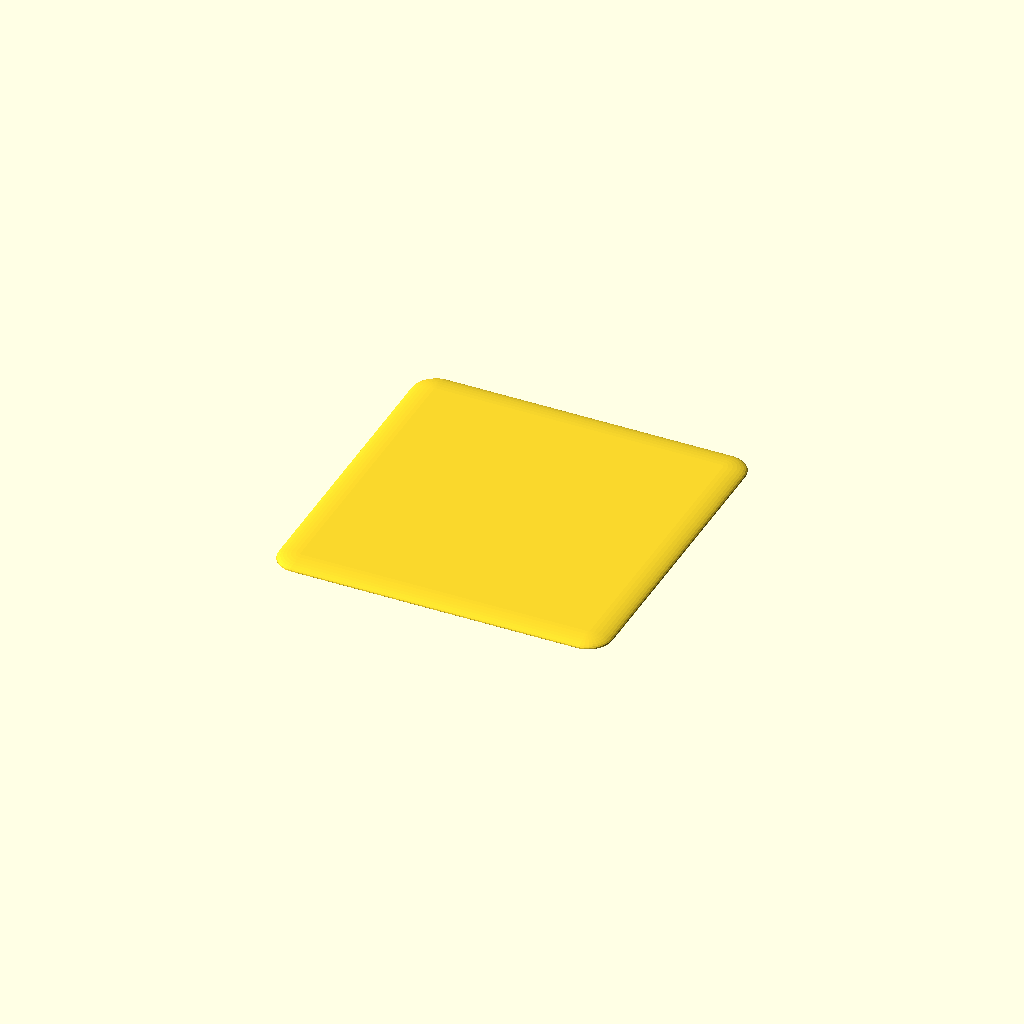
Cell 1: rendered with the file's own defaults.
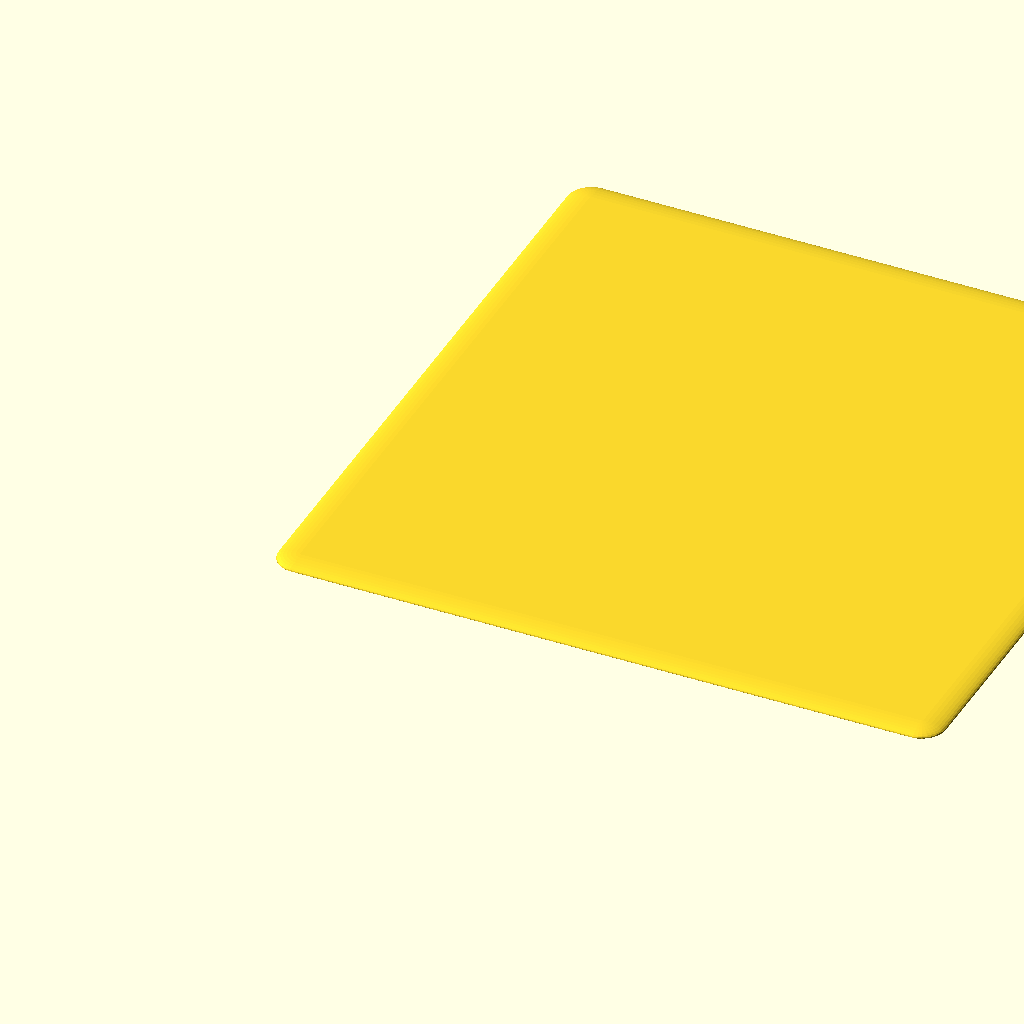
Cell 2 — x set to 400, the other parameters unchanged.
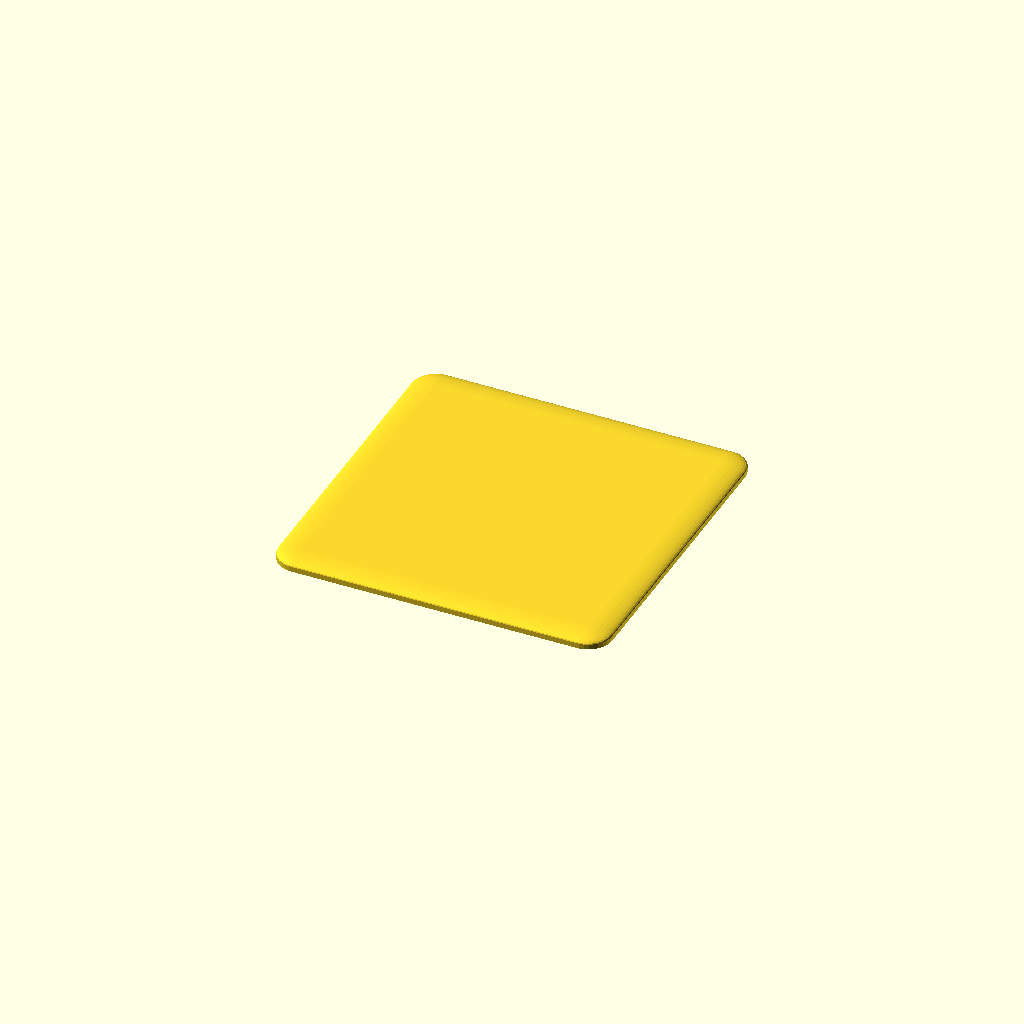
Cell 3: the same model with m = 6.
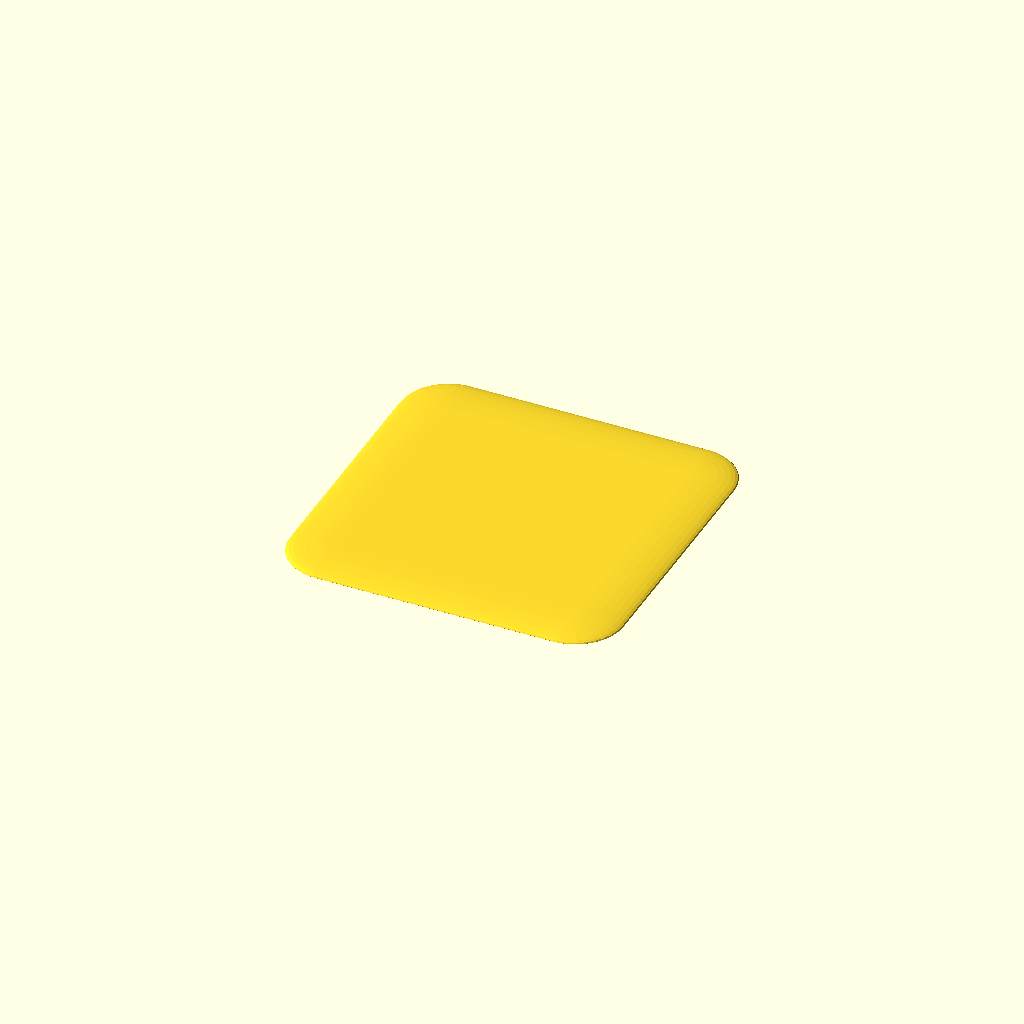
Cell 4: the same model with s = 10.
All cells are drawn from one camera (rotation 55°, 0°, 25°, orthographic, colour scheme Cornfield), so only the parameter changes between them.
Source of the model, designs/BuvoskockaSzinesLapka.scad:
x = 200;
r = 2.9;
m = 3;
s = 5;


//felgomb(r);

lapka();

module lapka(){
    translate([s*r,s*r,0])minkowski($fn=12*r){
        cube([x-2*s*r,x-2*s*r,m-r]);
        felgomb(r);
    }
}
module felgomb(r){
    difference(){
        scale([s,s,1])sphere(r, $fn=12*r);
        translate([-s*r,-s*r,-2*r])cube([2*s*r, 2*s*r, 2*r]);
    }
}
Customizer parameters (derived from the source; name, type, default, range or options):
x: number, default 200
r: number, default 2.9
m: number, default 3
s: number, default 5
